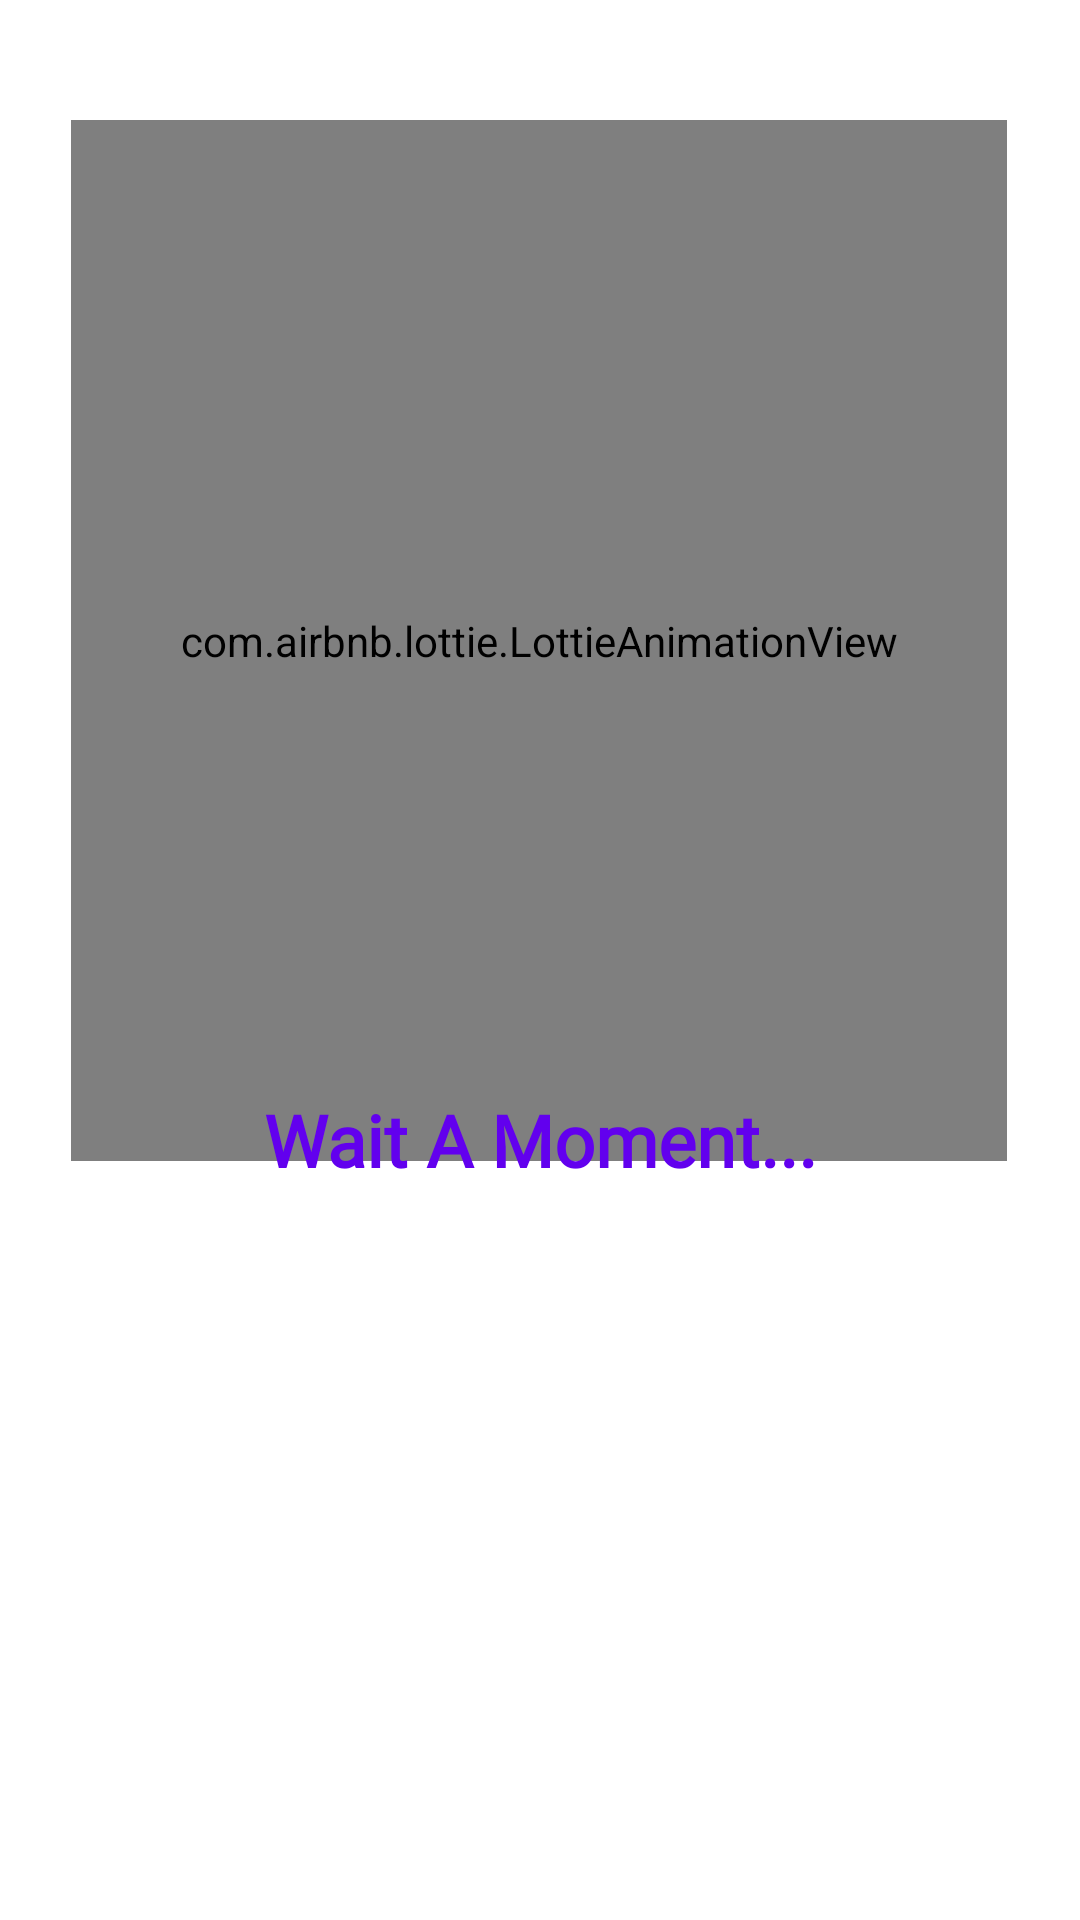

The Android layout XML behind this screen, and the referenced resources:
<!-- AndroidManifest.xml: application theme Theme.DipxaTechnology -->
<!-- res/layout/activity_loading_buying.xml -->
<?xml version="1.0" encoding="utf-8"?>
<androidx.constraintlayout.widget.ConstraintLayout xmlns:android="http://schemas.android.com/apk/res/android"
    xmlns:app="http://schemas.android.com/apk/res-auto"
    xmlns:tools="http://schemas.android.com/tools"
    android:layout_width="match_parent"
    android:layout_height="match_parent"
    tools:context=".LoadingBuyingActivity">

    <com.airbnb.lottie.LottieAnimationView
        android:id="@+id/starryBackground"
        android:layout_width="312dp"
        android:layout_height="347dp"
        android:layout_marginTop="40dp"
        app:layout_constraintEnd_toEndOf="parent"
        app:layout_constraintHorizontal_bias="0.494"
        app:layout_constraintStart_toStartOf="parent"
        app:layout_constraintTop_toTopOf="parent"
        app:lottie_autoPlay="true"
        app:lottie_loop="true"
        app:lottie_rawRes="@raw/shopping_cart_loader"
        app:lottie_speed="2.0" />

    <TextView
        android:id="@+id/wait_a_moment"
        android:layout_width="wrap_content"
        android:layout_height="wrap_content"
        android:layout_marginBottom="244dp"
        android:fontFamily="@font/lato_bold"
        android:text="Wait A Moment..."
        android:textColor="@color/purple_500"
        android:textSize="24sp"
        android:textStyle="bold"
        app:layout_constraintBottom_toBottomOf="parent"
        app:layout_constraintEnd_toEndOf="parent"
        app:layout_constraintStart_toStartOf="parent" />

</androidx.constraintlayout.widget.ConstraintLayout>
<!-- resources referenced by this layout -->
<resources>
  <color name="purple_500">#FF6200EE</color>
  <style name="Theme.DipxaTechnology" parent="Theme.MaterialComponents.DayNight.NoActionBar">
          
          <item name="colorPrimary">@color/purple_500</item>
          <item name="colorPrimaryVariant">@color/purple_200</item>
          <item name="colorOnPrimary">@color/white</item>
          
          <item name="colorSecondary">@color/teal_200</item>
          <item name="colorSecondaryVariant">@color/teal_700</item>
          <item name="colorOnSecondary">@color/black</item>
          
          <item name="android:statusBarColor" tools:targetApi="l">?attr/colorOnSecondary</item>
          
      </style>
  <color name="purple_200">#FFBB86FC</color>
  <color name="white">#FFFFFFFF</color>
  <color name="teal_200">#FF03DAC5</color>
  <color name="teal_700">#FF018786</color>
  <color name="black">#FF000000</color>
</resources>
